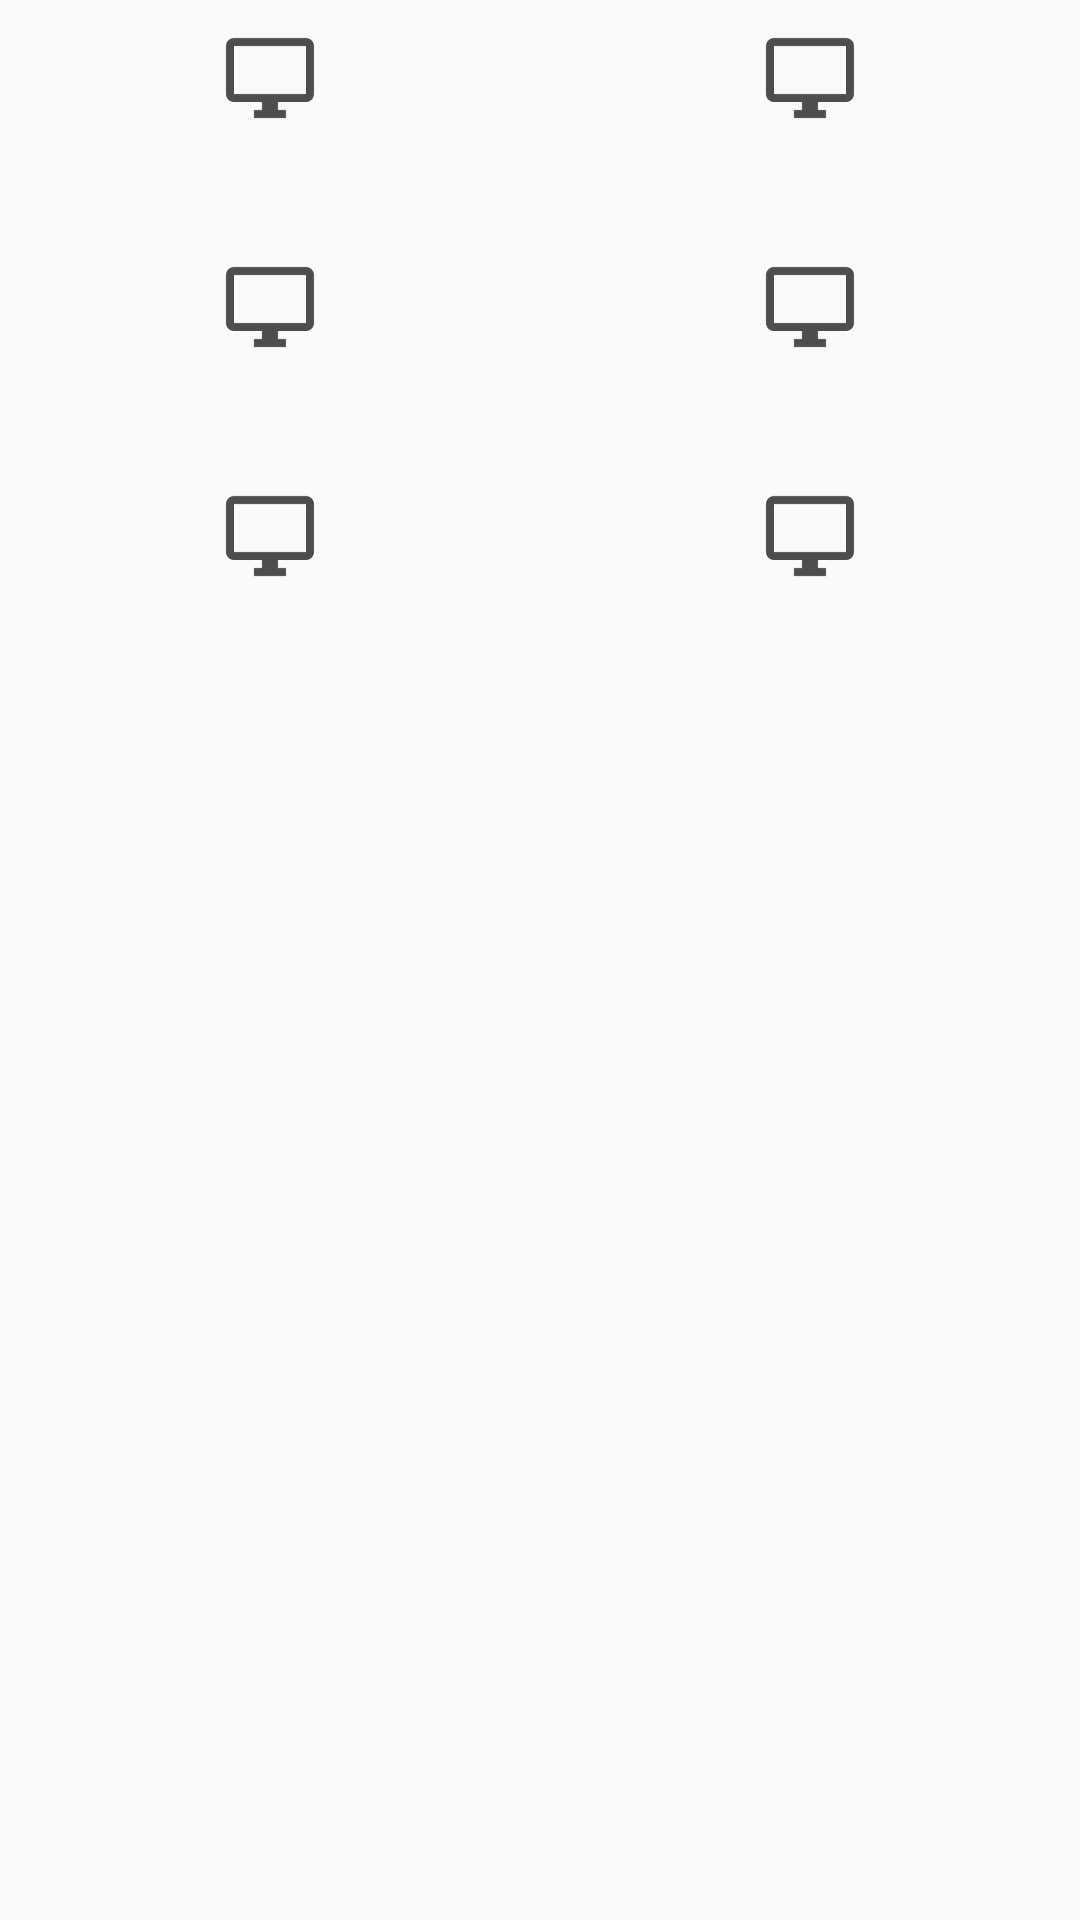

This screen was rendered from an Android layout file. Write that file and the resources it references.
<!-- AndroidManifest.xml: application theme AppTheme -->
<!-- res/layout/fragment_status.xml -->
<?xml version="1.0" encoding="utf-8"?>
<LinearLayout xmlns:android="http://schemas.android.com/apk/res/android"
    android:layout_width="match_parent"
    android:layout_height="match_parent"
    android:orientation="vertical">

    <LinearLayout
        android:layout_width="match_parent"
        android:layout_height="wrap_content"
        android:orientation="horizontal">

        <TextView
            android:id="@+id/status_cpu"
            android:layout_width="0dp"
            android:layout_height="wrap_content"
            android:layout_weight="1"
            android:drawableTop="@drawable/ic_server"
            android:paddingBottom="10dp"
            android:paddingTop="10dp"
            android:textSize="18sp" />

        <TextView
            android:id="@+id/status_memory"
            android:layout_width="0dp"
            android:layout_height="wrap_content"
            android:layout_weight="1"
            android:drawableTop="@drawable/ic_server"
            android:paddingBottom="10dp"
            android:paddingTop="10dp"
            android:textSize="18sp" />

    </LinearLayout>

    <LinearLayout
        android:layout_width="match_parent"
        android:layout_height="wrap_content"
        android:orientation="horizontal">

        <TextView
            android:id="@+id/status_storage"
            android:layout_width="0dp"
            android:layout_height="wrap_content"
            android:layout_weight="1"
            android:drawableTop="@drawable/ic_server"
            android:paddingBottom="10dp"
            android:paddingTop="10dp"
            android:textSize="18sp" />

        <TextView
            android:id="@+id/status_temperature"
            android:layout_width="0dp"
            android:layout_height="wrap_content"
            android:layout_weight="1"
            android:drawableTop="@drawable/ic_server"
            android:paddingBottom="10dp"
            android:paddingTop="10dp"
            android:textSize="18sp" />

    </LinearLayout>
    <LinearLayout
        android:layout_width="match_parent"
        android:layout_height="wrap_content"
        android:orientation="horizontal">

        <TextView
            android:id="@+id/status_humidity"
            android:layout_width="0dp"
            android:layout_height="wrap_content"
            android:layout_weight="1"
            android:drawableTop="@drawable/ic_server"
            android:paddingBottom="10dp"
            android:paddingTop="10dp"
            android:textSize="18sp" />

        <TextView
            android:id="@+id/status_net"
            android:layout_width="0dp"
            android:layout_height="wrap_content"
            android:layout_weight="1"
            android:drawableTop="@drawable/ic_server"
            android:paddingBottom="10dp"
            android:paddingTop="10dp"
            android:textSize="18sp" />

    </LinearLayout>

</LinearLayout>
<!-- resources referenced by this layout -->
<resources>
  <!-- drawable ic_server: png bitmap (drawable-hdpi, 384 bytes) -->
  <style name="AppTheme" parent="Theme.AppCompat.Light.NoActionBar">
          
          <item name="windowActionBar">false</item>
          <item name="colorPrimary">@color/colorPrimary</item>
          <item name="colorPrimaryDark">@color/colorPrimaryDark</item>
          <item name="colorAccent">@color/colorAccent</item>
      </style>
  <!-- not gathered from this repository: default colours our renderer supplied (Android Studio template values) -->
  <color name="colorPrimary">#FF6200EE</color>
  <color name="colorPrimaryDark">#FF3700B3</color>
  <color name="colorAccent">#FF03DAC5</color>
</resources>
